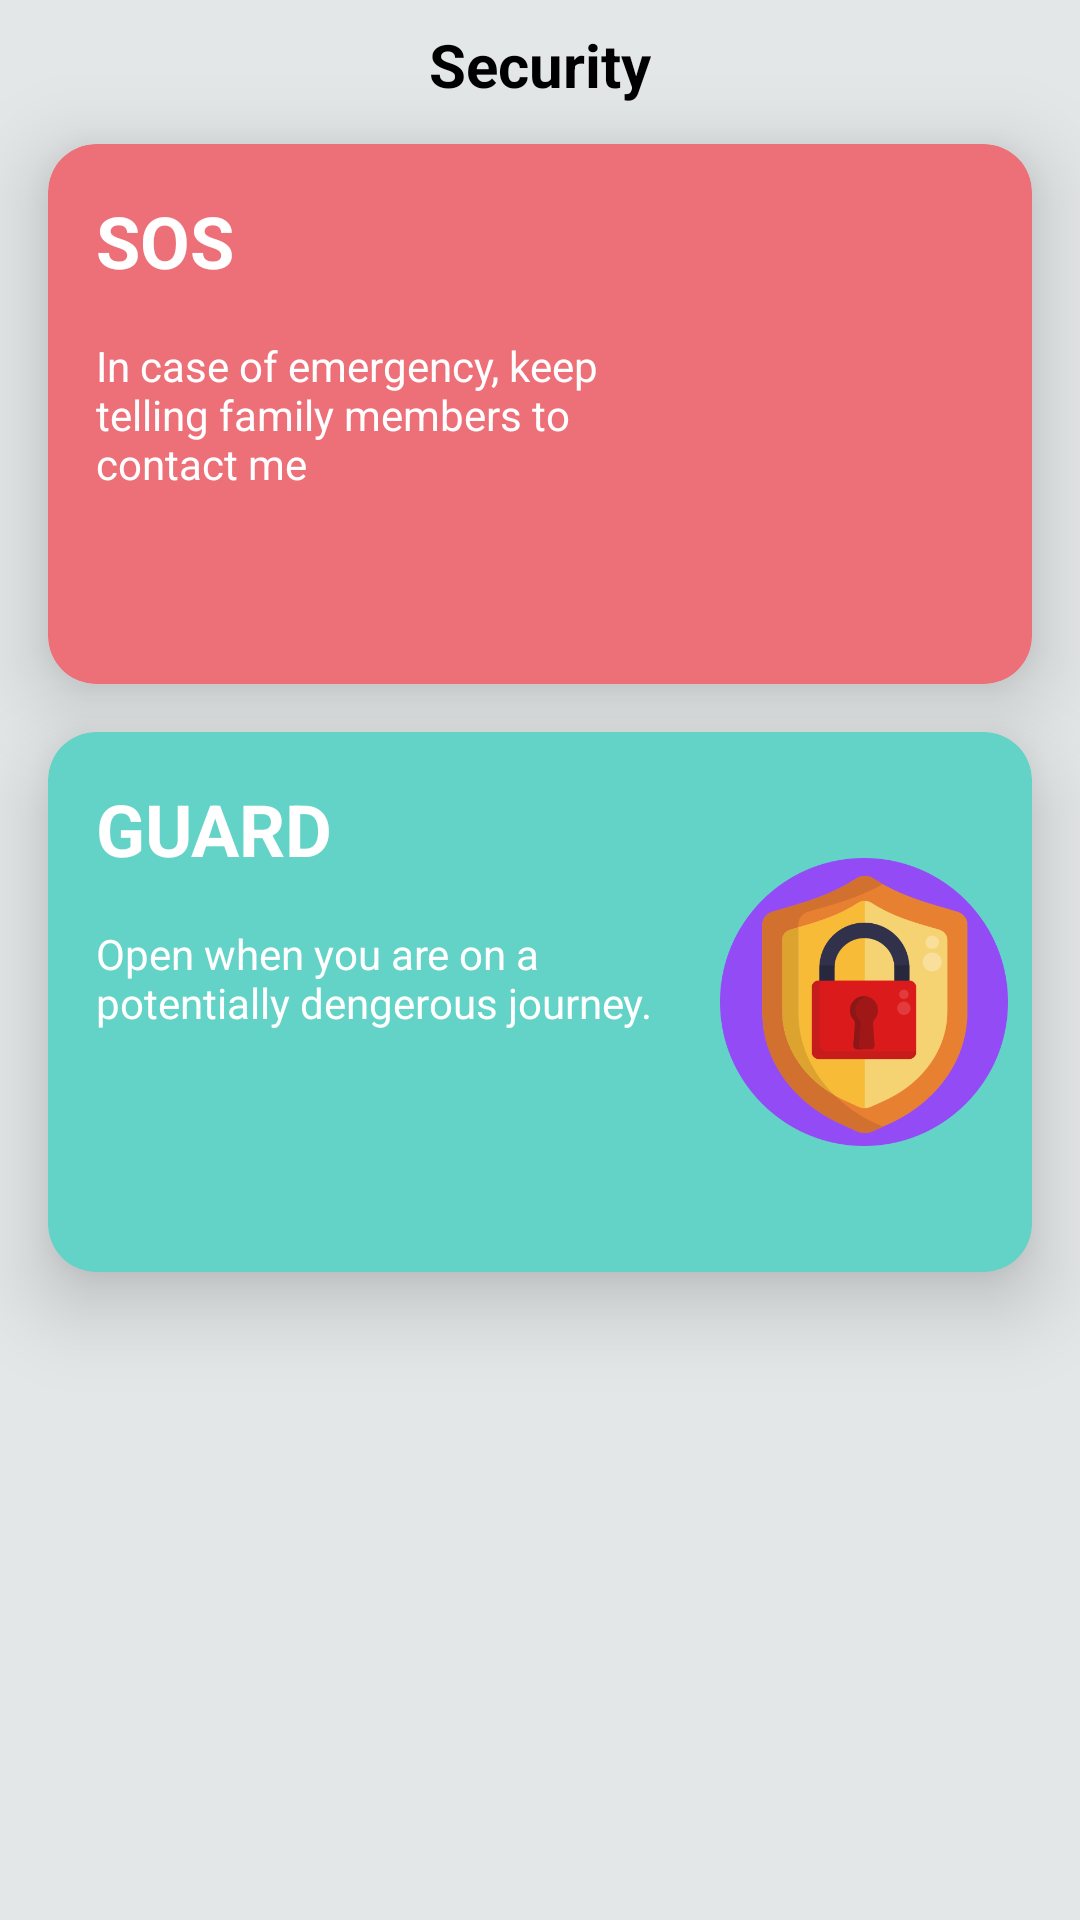

This screen was rendered from an Android layout file. Write that file and the resources it references.
<!-- AndroidManifest.xml: application theme Theme.FamilySafety -->
<!-- res/layout/fragment_guard.xml -->
<?xml version="1.0" encoding="utf-8"?>
<androidx.constraintlayout.widget.ConstraintLayout xmlns:android="http://schemas.android.com/apk/res/android"
    xmlns:app="http://schemas.android.com/apk/res-auto"
    xmlns:tools="http://schemas.android.com/tools"
    android:layout_width="match_parent"
    android:layout_height="match_parent"
    android:background="@color/background_color"
    >

    <TextView
        android:layout_width="wrap_content"
        android:layout_height="wrap_content"
        android:layout_margin="@dimen/dimen_8dp"
        android:text="@string/security"
        android:textSize="20sp"
        app:layout_constraintEnd_toEndOf="parent"
        app:layout_constraintStart_toStartOf="parent"
        app:layout_constraintTop_toTopOf="parent"
        android:textStyle="bold"
        android:textColor="@color/black"/>

    <com.google.android.material.card.MaterialCardView
        android:id="@+id/pinkcard"
        app:cardElevation="@dimen/dimens_16dp"
        android:layout_width="match_parent"
        android:layout_height="180dp"
        android:layout_marginTop="48dp"
        android:layout_marginRight="@dimen/dimens_16dp"
        android:layout_marginLeft="16dp"
        app:cardBackgroundColor="@color/pink_color"
        app:cardCornerRadius="16dp"
        app:layout_constraintTop_toTopOf="parent" />

    <TextView
        android:id="@+id/text_sos"
        android:layout_width="wrap_content"
        android:layout_height="wrap_content"
        android:layout_margin="16dp"
        android:elevation="@dimen/dimens_16dp"
        android:text="@string/SOS"
        android:textColor="@color/white"
        android:textSize="24sp"
        android:textStyle="bold"
        app:layout_constraintStart_toStartOf="@+id/pinkcard"
        app:layout_constraintTop_toTopOf="@+id/pinkcard" />

    <TextView
        android:id="@+id/sos_msg"
        android:layout_width="0dp"
        android:layout_height="wrap_content"
        android:layout_margin="16dp"
        android:elevation="@dimen/dimens_16dp"
        android:text="@string/sos_msg"
        android:textColor="#fff"
        app:layout_constraintEnd_toStartOf="@+id/ic_sos"
        app:layout_constraintStart_toStartOf="@+id/pinkcard"
        app:layout_constraintTop_toBottomOf="@+id/text_sos" />

    <ImageView
        android:id="@+id/ic_sos"
        android:elevation="@dimen/dimens_16dp"
        android:src="@drawable/ic_sos"
        android:layout_margin="@dimen/dimen_8dp"
        android:layout_width="96dp"
        android:layout_height="96dp"
        app:layout_constraintEnd_toEndOf="@+id/pinkcard"
        app:layout_constraintTop_toTopOf="@+id/pinkcard"
        app:layout_constraintBottom_toBottomOf="@+id/pinkcard"
        />

    <com.google.android.material.card.MaterialCardView
        android:id="@+id/greencard"
        app:cardElevation="@dimen/dimens_16dp"
        android:layout_width="match_parent"
        android:layout_height="180dp"
        android:layout_margin="16dp"
        app:cardBackgroundColor="@color/green_color"
        app:cardCornerRadius="16dp"
        app:layout_constraintTop_toBottomOf="@+id/pinkcard"
        tools:layout_editor_absoluteX="16dp" />
    <TextView
        android:id="@+id/text_guard"
        android:layout_width="wrap_content"
        android:layout_height="wrap_content"
        android:layout_margin="16dp"
        android:elevation="@dimen/dimens_16dp"
        android:text="@string/guard"
        android:textColor="@color/white"
        android:textSize="24sp"
        android:textStyle="bold"
        app:layout_constraintStart_toStartOf="@+id/greencard"
        app:layout_constraintTop_toTopOf="@+id/greencard" />


    <TextView
        android:id="@+id/guard_msg"
        android:layout_width="0dp"
        android:layout_height="wrap_content"
        android:layout_margin="16dp"
        android:elevation="@dimen/dimens_16dp"
        android:text="@string/open_when_you_are_on_a_potentially_dengerous_journey"
        android:textColor="#fff"
        app:layout_constraintEnd_toStartOf="@+id/ic_protect"
        app:layout_constraintStart_toStartOf="@+id/greencard"
        app:layout_constraintTop_toBottomOf="@+id/text_guard" />


    <ImageView
        android:id="@+id/ic_protect"
        android:elevation="@dimen/dimens_16dp"
        android:src="@drawable/ic_protect"
        android:layout_width="96dp"
        android:layout_margin="@dimen/dimen_8dp"
        android:layout_height="96dp"
        app:layout_constraintEnd_toEndOf="@+id/greencard"
        app:layout_constraintTop_toTopOf="@+id/greencard"
        app:layout_constraintBottom_toBottomOf="@+id/greencard"
        />

</androidx.constraintlayout.widget.ConstraintLayout>
<!-- resources referenced by this layout -->
<resources>
  <color name="background_color">#e4e7e8</color>
  <color name="black">#FF000000</color>
  <color name="green_color">#63d2c7</color>
  <color name="pink_color">#ed7079</color>
  <color name="white">#FFFFFFFF</color>
  <dimen name="dimen_8dp">8dp</dimen>
  <dimen name="dimens_16dp">16dp</dimen>
  <!-- drawable ic_protect: png bitmap (drawable-v24, 34430 bytes) -->
  <string name="SOS">SOS</string>
  <string name="guard">GUARD</string>
  <string name="open_when_you_are_on_a_potentially_dengerous_journey">Open when you are on a potentially dengerous journey.</string>
  <string name="security">Security</string>
  <string name="sos_msg">In case of emergency, keep telling family members to contact me</string>
  <style name="Theme.FamilySafety" parent="Theme.MaterialComponents.Light.NoActionBar">
          
          <item name="colorPrimary">@color/purple_500</item>
          <item name="colorPrimaryVariant">#bbbebe</item>
          <item name="colorOnPrimary">@color/white</item>
          
          <item name="colorSecondary">@color/teal_200</item>
          <item name="colorSecondaryVariant">@color/teal_700</item>
          <item name="colorOnSecondary">@color/black</item>
          
          <item name="android:statusBarColor" tools:targetApi="l">?attr/colorPrimaryVariant</item>
          
      </style>
  <color name="purple_500">#FF6200EE</color>
  <color name="teal_200">#FF03DAC5</color>
  <color name="teal_700">#FF018786</color>
</resources>
